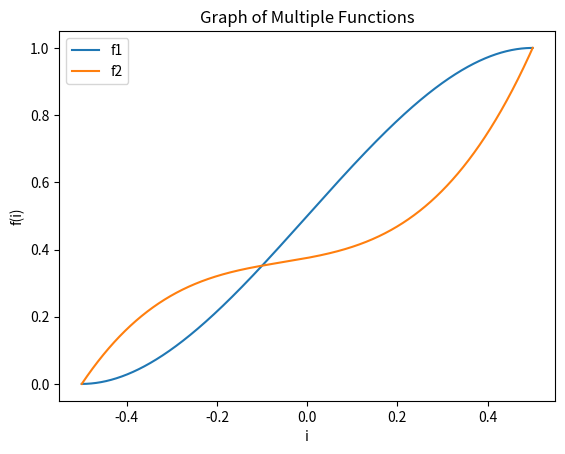

Recreate this plot in Python.
# from itertools import product
# from sympy import symbols, Poly,sympify,collect
# from math import factorial
# n = 3
# def combination(n, k):
#     return factorial(n) // (factorial(k) * factorial(n - k))
# # Calculate the ranges for a0, a1, a2, and a3
# ranges = [list(range(combination(n, i) + 1)) for i in range(4)]
# print(list(ranges))
# # Generate all combinations of a0, a1, a2, and a3
# for lst_a in product(*ranges):
#     print(lst_a)


# from sympy import symbols, Poly, sympify

# # Định nghĩa biến
# a0, a1, a2, a3, d = symbols('a0 a1 a2 a3 d')

# # Tạo đa thức
# poly = Poly(-1.0*a0*d**3 + 1.5*a0*d**2 - 0.75*a0*d + 0.125*a0 + 
#             1.0*a1*d**3 - 0.5*a1*d**2 - 0.25*a1*d + 0.125*a1 - 
#             1.0*a2*d**3 - 0.5*a2*d**2 + 0.25*a2*d + 0.125*a2 + 
#             1.0*a3*d**3 + 1.5*a3*d**2 + 0.75*a3*d + 0.125*a3, 
#             a0, a1, a2, a3, d, domain='RR')

# # Chuyển đa thức về dạng biểu thức
# expr = sympify(poly.as_expr())

# # Nhóm các phần tử theo biến d
# grouped_expr = expr.collect(d)

# # Lấy hệ số ứng với từng bậc của d
# coefficients_dict = grouped_expr.as_coefficients_dict()

# # In ra các hệ số
# for power, coeff in coefficients_dict.items():
#     print(f"Hs {power}: {coeff}")


from sympy import symbols, Poly,collect
from math import factorial
from itertools import product
import matplotlib.pyplot as plt
import numpy as np
from matplotlib.backends.backend_pdf import PdfPages


n = 3
d_value = 0.25
variables = symbols(f'a0:{n+1}')
variables += symbols('d'),  # Add a comma to make it a tuple
# print(variables)
d = variables[-1]
# Định nghĩa hàm số


def createF(lst_a):
    f = Poly(0,variables)
    for i in range(n+1):
        f+=Poly(lst_a[i],d) * ((1/2+d)**i) * ((1/2-d)**(n-i))
    return f
def calcValFunc(f):
    y = [f.subs(d, a) for a in lst_x]
    value_func = []
    for f_value in y:
        poly = Poly(f_value)
        coeffs = poly.coeffs()
        value_func.append(coeffs[0])
    return value_func
lst_a =[0,0,3,1]
# Tạo dữ liệu cho đồ thị
size = 1000
lst_x = np.arange(-size, size+1)
lst_x = [lst_x[i]/(size*2) for i in range(len(lst_x))]

f = createF(lst_a)
value_func_1 = calcValFunc(f)

lst_a = [0,2,0,1]
f = createF(lst_a)
value_func_2 = calcValFunc(f)
# print(value_func)
# Vẽ đồ thị
# plt.plot(x, value_func1)
# plt.xlabel('i')
# plt.ylabel('f(i)')
# plt.title('График вероятной функии f')
# plt.show()



# Vẽ đồ thị cho f_1
plt.plot(lst_x, value_func_1, label='f1')

# Vẽ đồ thị cho f_2
plt.plot(lst_x, value_func_2, label='f2')

plt.xlabel('i')
plt.ylabel('f(i)')
plt.title('Graph of Multiple Functions')
plt.legend()
plt.show()
# Lưu đồ thị vào file PDF
# with PdfPages('output_graph.pdf') as pdf:
#     pdf.savefig()
#     plt.close()

# print("success!!!")
